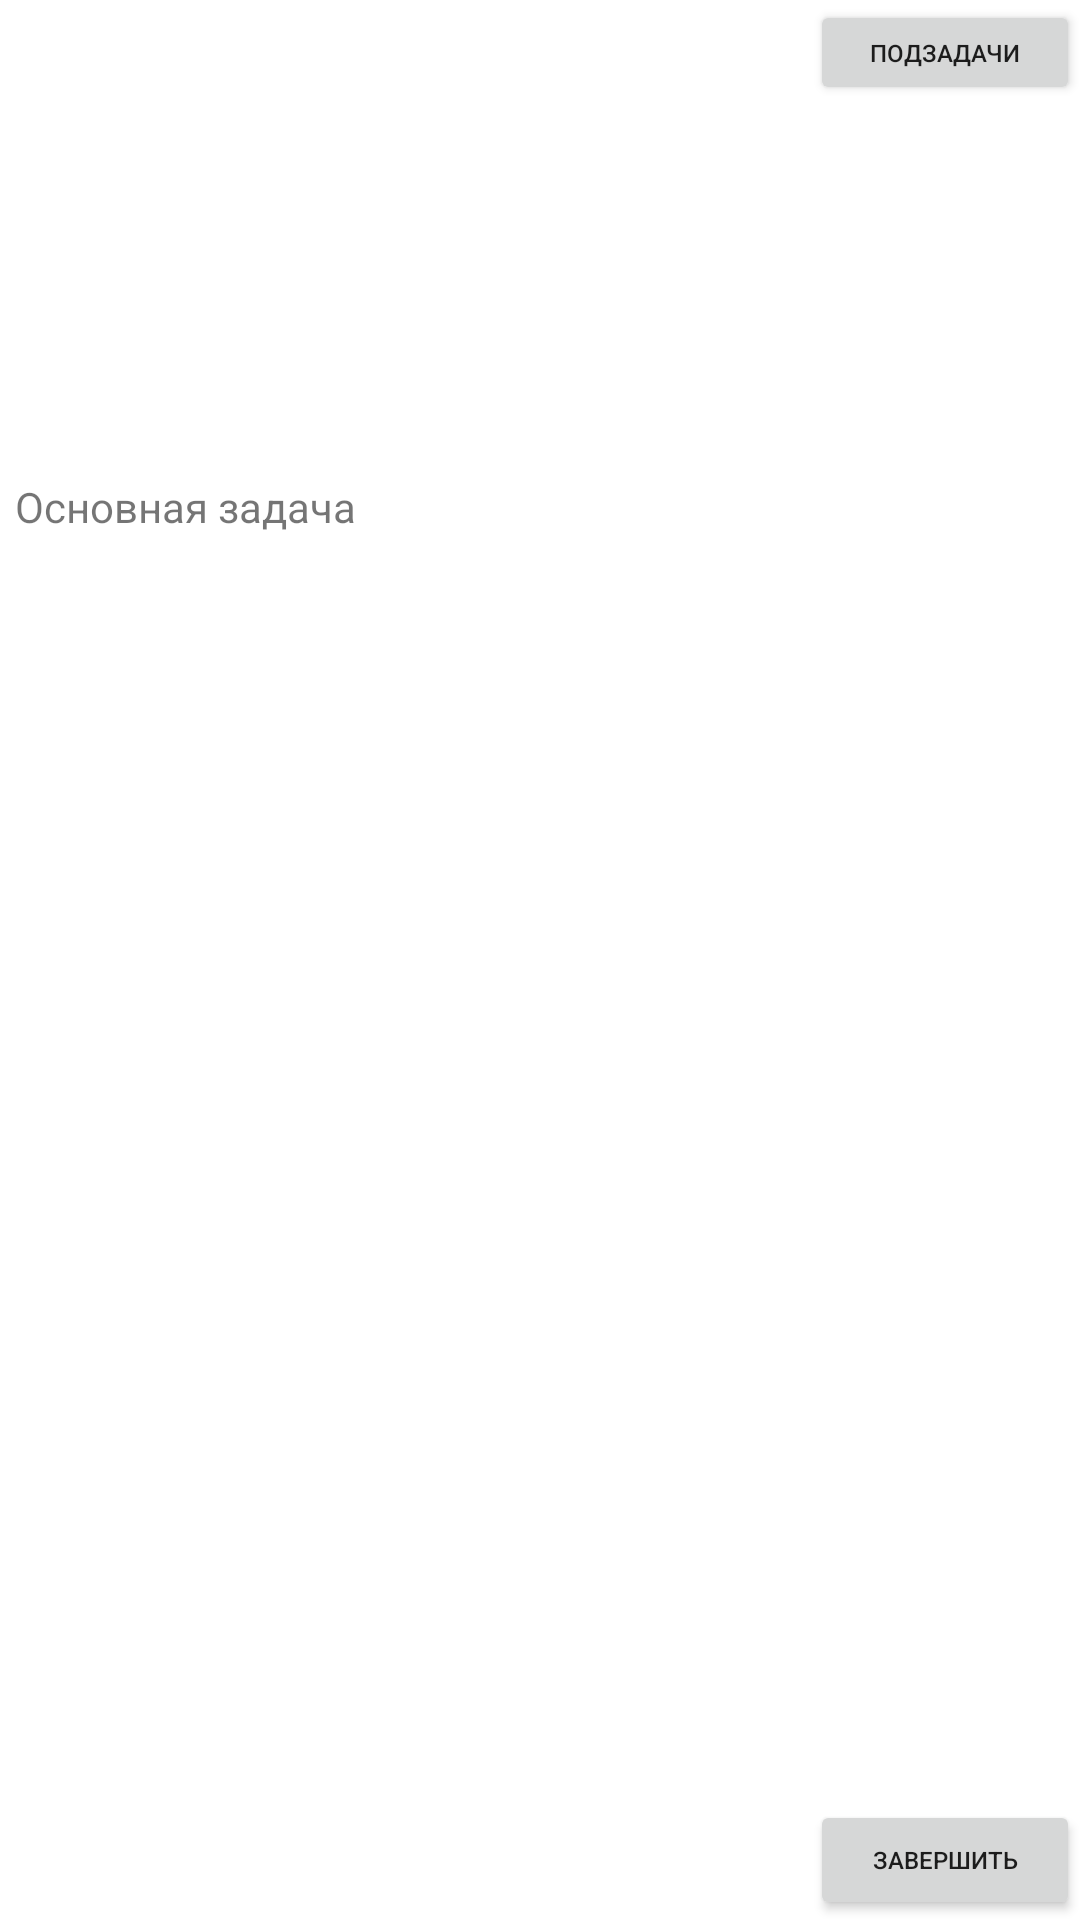

This screen was rendered from an Android layout file. Write that file and the resources it references.
<!-- AndroidManifest.xml: application theme Theme.Fedorinchik_hw6 -->
<!-- res/layout/todo_layout.xml -->
<androidx.constraintlayout.widget.ConstraintLayout
    xmlns:android="http://schemas.android.com/apk/res/android"
    xmlns:app="http://schemas.android.com/apk/res-auto"
    xmlns:tools="http://schemas.android.com/tools"
    android:layout_gravity="center"
    android:layout_width="320dp"
    android:layout_margin="10dp"
    android:background="@drawable/round_item"
    android:layout_height="80dp">


    <TextView
        android:id="@+id/task_title_main"
        android:layout_width="170sp"
        android:layout_height="50sp"
        android:layout_margin="5dp"
        android:text="@string/text_todo_main"
        app:layout_constraintBottom_toBottomOf="parent"
        app:layout_constraintEnd_toEndOf="parent"
        app:layout_constraintHorizontal_bias="0.0"
        app:layout_constraintStart_toStartOf="parent"
        app:layout_constraintTop_toTopOf="parent"
        app:layout_constraintVertical_bias="0.266"
        tools:ignore="MissingConstraints" />

    <Button
        android:id="@+id/button_else"
        android:layout_width="90dp"
        android:layout_height="35dp"
        android:onClick="startView"
        android:text="@string/text_todo_else"
        android:textSize="8sp"
        app:layout_constraintBottom_toTopOf="@+id/button_delete"
        app:layout_constraintEnd_toEndOf="parent"
        app:layout_constraintHorizontal_bias="1.0"
        app:layout_constraintStart_toStartOf="parent"
        app:layout_constraintTop_toTopOf="parent"
        app:layout_constraintVertical_bias="0.0"
        tools:ignore="MissingConstraints,RelativeOverlap,SmallSp" />

    <Button
        android:id="@+id/button_delete"
        android:layout_width="90dp"
        android:layout_height="40dp"
        android:onClick="deleteTask"
        android:text="@string/button_todo_layout"
        android:textSize="8sp"
        app:layout_constraintBottom_toBottomOf="parent"
        app:layout_constraintEnd_toEndOf="parent"
        app:layout_constraintHorizontal_bias="1.0"
        app:layout_constraintStart_toStartOf="parent"
        app:layout_constraintTop_toTopOf="parent"
        app:layout_constraintVertical_bias="1.0"
        tools:ignore="MissingConstraints,RelativeOverlap,SmallSp" />
</androidx.constraintlayout.widget.ConstraintLayout>
<!-- resources referenced by this layout -->
<resources>
  <string name="button_todo_layout">Завершить</string>
  <string name="text_todo_else">Подзадачи</string>
  <string name="text_todo_main">Основная задача</string>
  <style name="Theme.Fedorinchik_hw6" parent="Theme.MaterialComponents.DayNight.DarkActionBar">
          
          <item name="colorPrimary">@color/purple_500</item>
          <item name="colorPrimaryVariant">@color/purple_700</item>
          <item name="colorOnPrimary">@color/white</item>
          
          <item name="colorSecondary">@color/teal_200</item>
          <item name="colorSecondaryVariant">@color/teal_700</item>
          <item name="colorOnSecondary">@color/black</item>
          
          <item name="android:statusBarColor" tools:targetApi="l">?attr/colorPrimaryVariant</item>
          
      </style>
  <!-- not gathered from this repository: default colours our renderer supplied (Android Studio template values) -->
  <color name="purple_500">#FF6200EE</color>
  <color name="purple_700">#FF3700B3</color>
  <color name="teal_200">#FF03DAC5</color>
  <color name="teal_700">#FF018786</color>
  <color name="black">#FF000000</color>
  <color name="white">#FFFFFFFF</color>
</resources>
